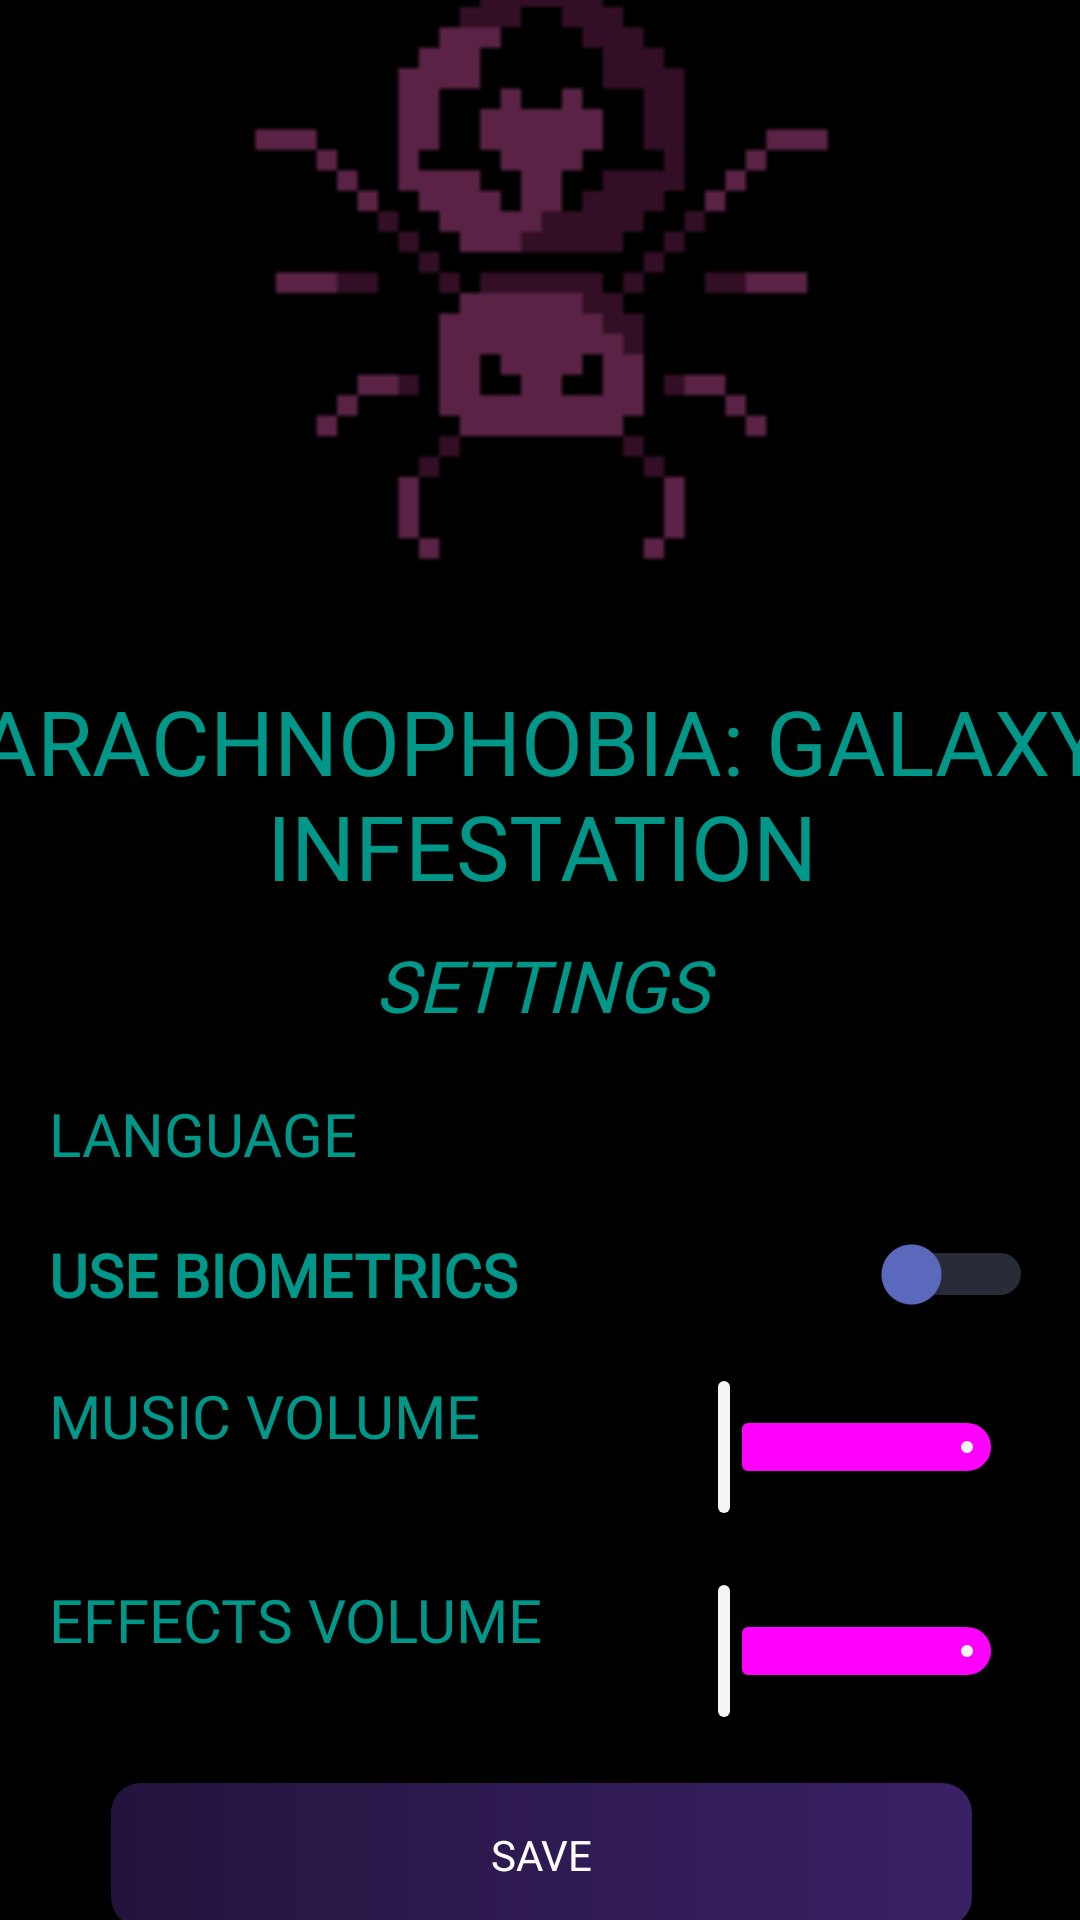

Write the Android layout XML for this screen, with the resource values it uses.
<!-- AndroidManifest.xml: application theme Theme.Arachnophobia_Galaxy_Infestation -->
<!-- res/layout/fragment_settings.xml -->
<?xml version="1.0" encoding="utf-8"?>
<androidx.constraintlayout.widget.ConstraintLayout
    xmlns:android="http://schemas.android.com/apk/res/android"
    xmlns:app="http://schemas.android.com/apk/res-auto"
    xmlns:tools="http://schemas.android.com/tools"
    android:id="@+id/main"
    android:layout_width="match_parent"
    android:layout_height="match_parent"
    android:background="@color/backgroundColor"
    tools:context=".MainActivity">

    <LinearLayout
        android:id="@+id/submain"
        android:layout_width="409dp"
        android:layout_height="729dp"
        android:layout_marginStart="1dp"
        android:layout_marginTop="1dp"
        android:layout_marginEnd="1dp"
        android:layout_marginBottom="1dp"
        android:orientation="vertical"
        android:gravity="center"
        app:layout_constraintBottom_toBottomOf="parent"
        app:layout_constraintEnd_toEndOf="parent"
        app:layout_constraintStart_toStartOf="parent"
        app:layout_constraintTop_toTopOf="parent">

        <ImageView
            android:id="@+id/loginTitleImage"
            android:layout_width="match_parent"
            android:layout_height="218dp"
            app:srcCompat="@drawable/spider_maroon_wallpaper" />

        <TextView
            android:id="@+id/appTitle"
            android:layout_width="wrap_content"
            android:layout_height="wrap_content"
            android:layout_marginTop="20dp"
            android:layout_marginBottom="10dp"
            android:fontFamily="@font/black_ops_one"
            android:text="ARACHNOPHOBIA: GALAXY INFESTATION"
            android:textAlignment="center"
            android:textColor="@color/primaryText"
            android:textSize="30sp" />

        <TextView
            android:id="@+id/pageTitle"
            android:layout_width="match_parent"
            android:layout_height="wrap_content"
            android:layout_marginBottom="20dp"
            android:layout_gravity="center_horizontal"
            android:fontFamily="@font/black_ops_one"
            android:text="@string/settingstext"
            android:textAlignment="center"
            android:textColor="@color/primaryText"
            android:textSize="24sp"
            android:textStyle="italic" />

        <LinearLayout
            android:id="@+id/languageLayout"
            android:layout_width="328dp"
            android:layout_height="wrap_content"
            android:layout_marginBottom="20dp"
            android:layout_gravity="center_horizontal"
            android:orientation="horizontal">

            <TextView
                android:id="@+id/languageText"
                android:layout_width="241dp"
                android:layout_height="wrap_content"
                android:layout_weight="1"
                android:fontFamily="@font/black_ops_one"
                android:text="@string/languagetext"
                android:textColor="@color/primaryText"
                android:textSize="20sp" />

            <Spinner
                android:id="@+id/languagespinner"
                android:layout_width="match_parent"
                android:layout_height="wrap_content"
                android:background="@color/spinnerBackground"
                android:spinnerMode="dropdown"
                android:padding="8dp"
                android:layout_weight="1" />
        </LinearLayout>

        <LinearLayout
            android:id="@+id/biometricsLayout"
            android:layout_width="328dp"
            android:layout_height="wrap_content"
            android:layout_marginBottom="20dp"
            android:layout_gravity="center_horizontal"
            android:orientation="horizontal">

            <Switch
                android:id="@+id/bioswitch"
                android:layout_width="wrap_content"
                android:layout_height="wrap_content"
                android:layout_weight="1"
                android:fontFamily="@font/black_ops_one"
                android:text="@string/bioswitchtext"
                android:textColor="@color/primaryText"
                android:textSize="20sp"
                android:textStyle="bold"
                android:thumbTint="@color/switchThumb"
                android:trackTint="@color/switchTrack" />
        </LinearLayout>

        <LinearLayout
            android:id="@+id/musicvolumeLayout"
            android:layout_width="328dp"
            android:layout_height="wrap_content"
            android:layout_marginBottom="20dp"
            android:layout_gravity="center_horizontal"
            android:orientation="horizontal">

            <TextView
                android:id="@+id/musicvolumeText"
                android:layout_width="wrap_content"
                android:layout_height="wrap_content"
                android:layout_weight="1"
                android:fontFamily="@font/black_ops_one"
                android:text="@string/musictext"
                android:textColor="@color/primaryText"
                android:textSize="20sp" />

            <com.google.android.material.slider.Slider
                android:id="@+id/musicvolumeSlider"
                android:layout_width="125dp"
                android:layout_height="wrap_content" />
        </LinearLayout>

        <LinearLayout
            android:id="@+id/effectsvolumeLayout"
            android:layout_width="328dp"
            android:layout_height="wrap_content"
            android:layout_marginBottom="20dp"
            android:layout_gravity="center_horizontal"
            android:orientation="horizontal">

            <TextView
                android:id="@+id/effectsvolumeText"
                android:layout_width="wrap_content"
                android:layout_height="wrap_content"
                android:layout_weight="1"
                android:fontFamily="@font/black_ops_one"
                android:text="@string/effectstext"
                android:textColor="@color/primaryText"
                android:textSize="20sp" />

            <com.google.android.material.slider.Slider
                android:id="@+id/effectsvolumeSlider"
                android:layout_width="125dp"
                android:layout_height="wrap_content" />
        </LinearLayout>

        <Button
            android:id="@+id/btnsavesettings"
            android:layout_width="287dp"
            android:layout_height="wrap_content"
            android:layout_marginBottom="10dp"
            android:layout_gravity="center_horizontal"
            android:background="@drawable/ripple_effect"
            android:backgroundTint="@color/buttonBackground"
            android:fontFamily="@font/black_ops_one"
            android:text="@string/btnsavesettings"
            android:textColor="@color/buttonText" />
    </LinearLayout>
</androidx.constraintlayout.widget.ConstraintLayout>
<!-- resources referenced by this layout -->
<resources>
  <color name="backgroundColor">#000000</color>
  <color name="buttonBackground">#673AB7</color>
  <color name="buttonText">#FFFFFF</color>
  <color name="primaryText">#009688</color>
  <color name="spinnerBackground">#000000</color>
  <color name="switchThumb">#5C6BC0</color>
  <color name="switchTrack">#9FA8DA</color>
  <!-- drawable ripple_effect (drawable) -->
  <?xml version="1.0" encoding="utf-8"?>
  <ripple xmlns:android="http://schemas.android.com/apk/res/android"
      android:color="@android:color/white"> 
      <item android:id="@android:id/mask">
          <shape android:shape="rectangle">
              <solid android:color="@android:color/white" /> 
          </shape>
      </item>
      
      <item android:drawable="@drawable/custom_button" />
  </ripple>
  <!-- drawable spider_maroon_wallpaper: png bitmap (drawable, 998 bytes) -->
  <string name="bioswitchtext">USE BIOMETRICS</string>
  <string name="btnsavesettings">SAVE</string>
  <string name="effectstext">EFFECTS VOLUME</string>
  <string name="languagetext">LANGUAGE</string>
  <string name="musictext">MUSIC VOLUME</string>
  <string name="settingstext">SETTINGS</string>
  <style name="Theme.Arachnophobia_Galaxy_Infestation" parent="Base.Theme.Arachnophobia_Galaxy_Infestation" />
  <!-- drawable custom_button (drawable) -->
  <?xml version="1.0" encoding="utf-8"?>
  <shape xmlns:android="http://schemas.android.com/apk/res/android" android:shape="rectangle">
      <gradient android:startColor="#553065FF" android:endColor="#8E5AA5FF" android:type="linear" />
      <corners android:radius="10dp" />
  </shape>
  <style name="Base.Theme.Arachnophobia_Galaxy_Infestation" parent="Theme.AppCompat.Light.NoActionBar">
  
          
          <item name="materialThemeOverlay">@style/ThemeOverlay.Material3.Light</item>
          <item name="tooltipStyle">@style/Widget.Material3.Tooltip</item>
          <item name="sliderStyle">@style/Widget.Material3.Slider</item>
  
      </style>
</resources>
